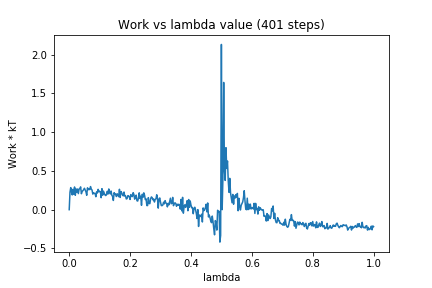

Data behind this chart, as committed beside it:
0, 0.0
1, 0.225
2, 0.2847
3, 0.227
4, 0.1904
5, 0.2629
6, 0.1995
7, 0.2931
8, 0.1855
9, 0.2678
10, 0.2268
11, 0.2668
12, 0.2072
13, 0.266
14, 0.2732
15, 0.2944
16, 0.2057
17, 0.2342
18, 0.2457
19, 0.2581
20, 0.2763
21, 0.2522
22, 0.2307
23, 0.1857
24, 0.2823
25, 0.2575
26, 0.2644
27, 0.259
28, 0.2983
29, 0.2647
30, 0.2535
31, 0.2009
32, 0.2169
33, 0.2106
34, 0.2105
35, 0.167
36, 0.2303
37, 0.2159
38, 0.2623
39, 0.2303
40, 0.2378
41, 0.2312
42, 0.1546
43, 0.2712
44, 0.187
45, 0.2394
46, 0.2145
47, 0.1898
48, 0.1824
49, 0.1924
50, 0.237
51, 0.2018
52, 0.2673
53, 0.2309
54, 0.2031
55, 0.2406
56, 0.1873
57, 0.1709
58, 0.119
59, 0.2194
60, 0.1967
... 340 more rows
